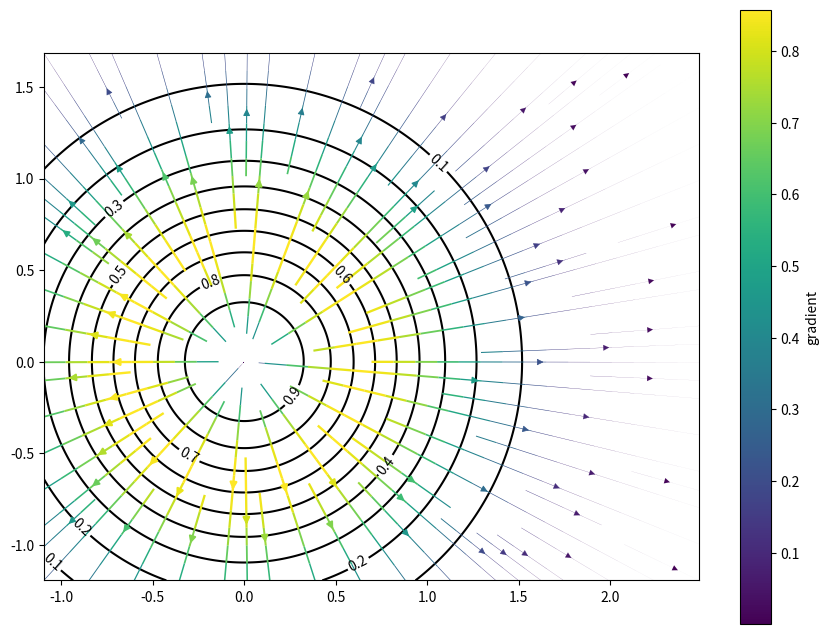

Source code (Python):
import sys
import numpy as np
from matplotlib import pyplot as pl

#xn, yn = 51, 51
#xb = np.linspace(-1.0, 2.0, xn)
#yb = np.linspace(-1.2, 1.8, yn)
xb = np.arange(-1.1, 2.5, 0.01)
yb = np.arange(-1.2, 1.7, 0.01)
dd = abs(xb[1]-xb[0])
x = xb[:-1] + dd / 2.0
y = yb[:-1] + dd / 2.0
X, Y = np.meshgrid(x, y)
Xb, Yb = np.meshgrid(xb, yb)

Z = np.exp(-X*X-Y*Y)
dy, dx = np.gradient(Z, dd)

fg = pl.figure(1, (10.24, 7.68))
ax = fg.add_axes([0.1, 0.1, 0.8, 0.8])
ax.set_aspect('equal')
cs = ax.contour(X, Y, Z, 10, colors = 'k')
pl.clabel(cs)
im = ax.streamplot(X, Y, dx, dy,
        linewidth = 2*np.sqrt(dx*dx+dy*dy),
        #density = 2,
        color = np.sqrt(dx*dx+dy*dy),
        arrowstyle = '<|-')
cb = fg.colorbar(im.lines, ax = ax)
cb.set_label('gradient')

pl.savefig('%s.png' % sys.argv[0][:-3])
#pl.show()
